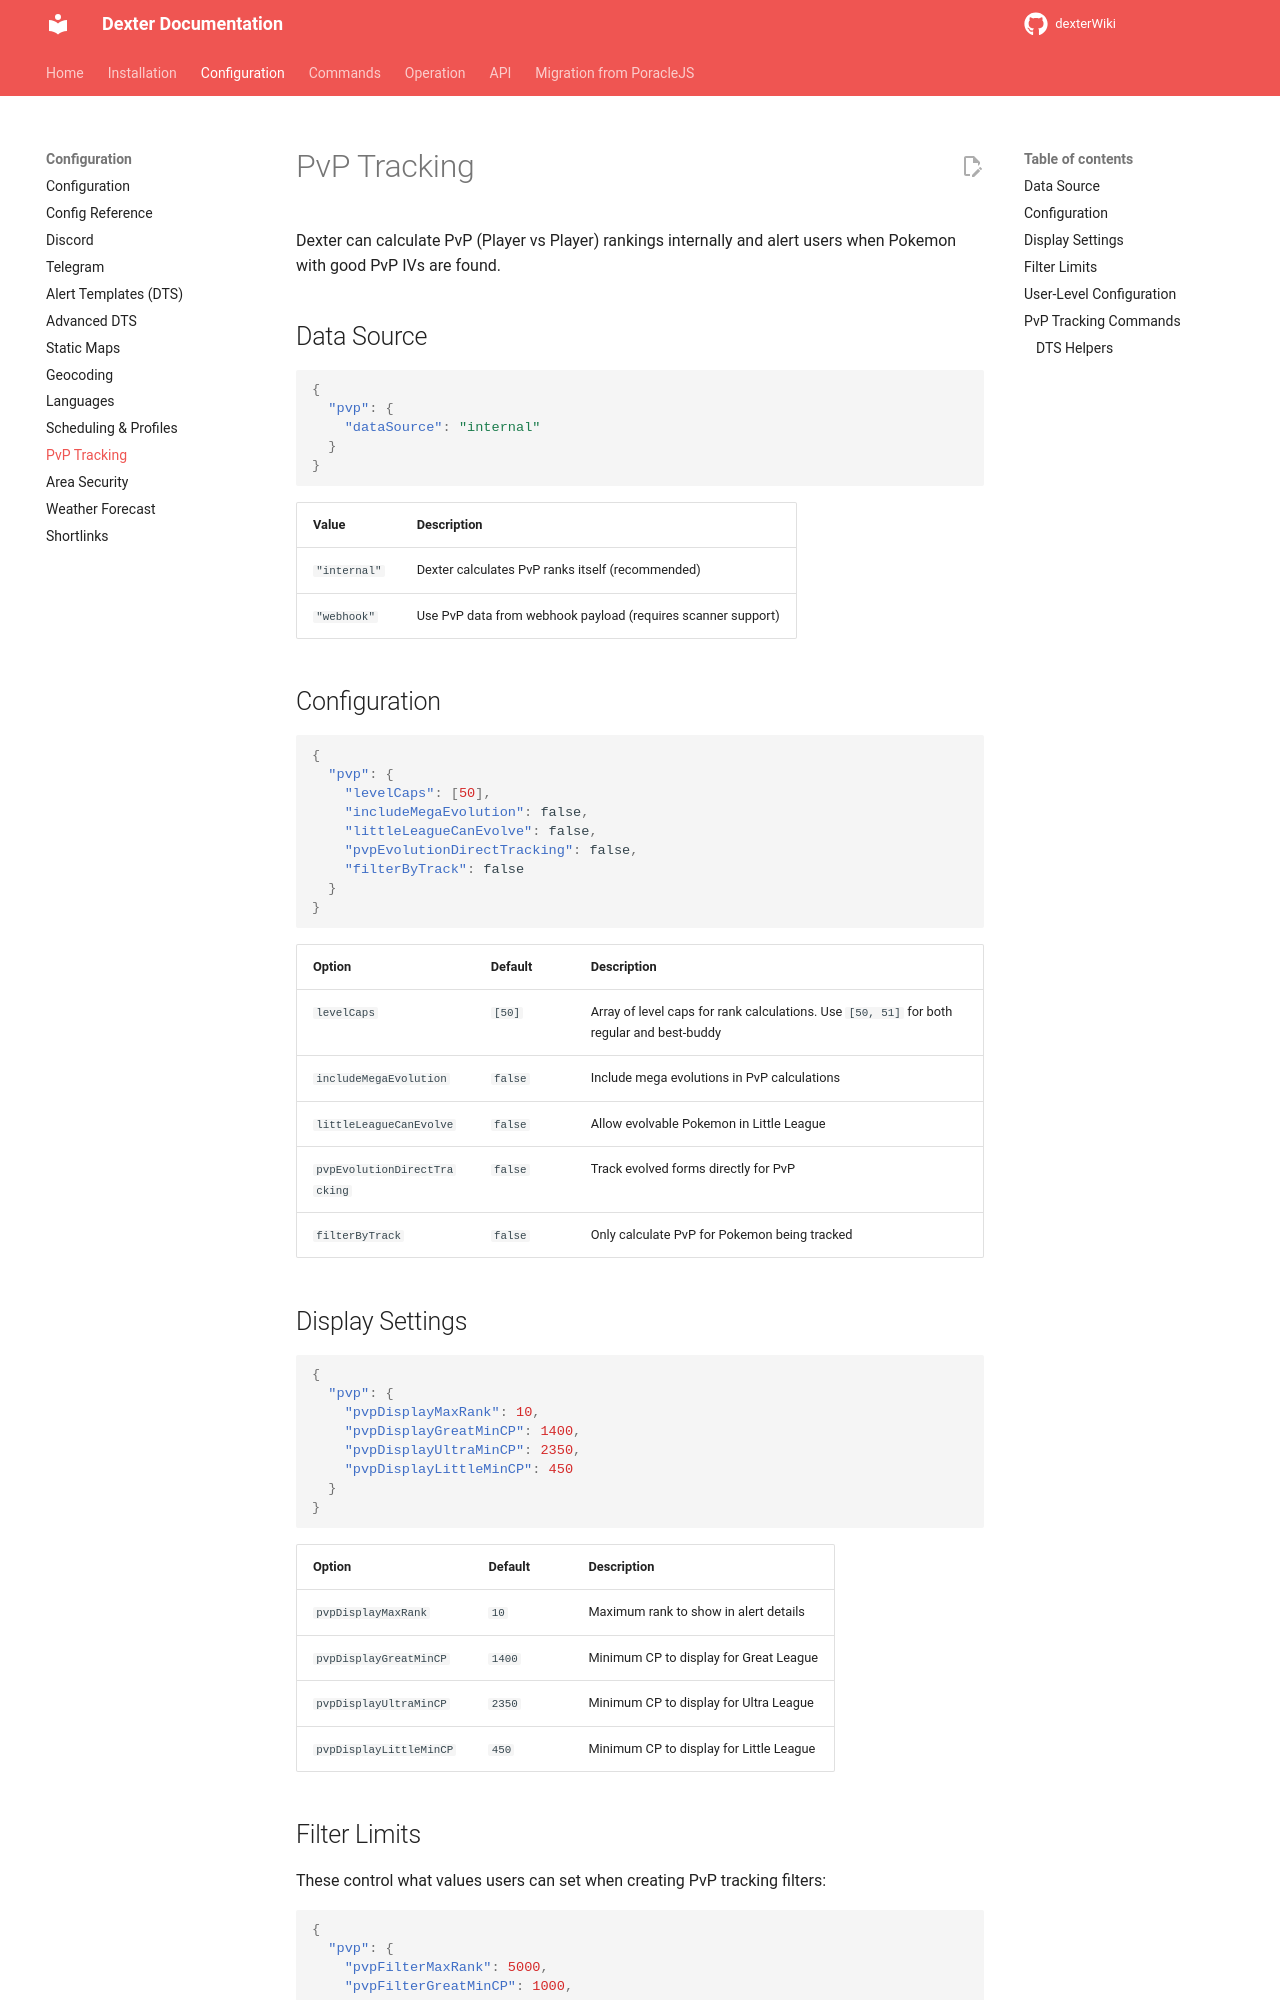

repository: roundaboutluke/dexterWiki · page: configuration/pvp/index.html · generator: mkdocs

# PvP Tracking

Dexter can calculate PvP (Player vs Player) rankings internally and alert users when Pokemon with good PvP IVs are found.

## Data Source

```json
{
  "pvp": {
    "dataSource": "internal"
  }
}
```

| Value | Description |
|-------|-------------|
| `"internal"` | Dexter calculates PvP ranks itself (recommended) |
| `"webhook"` | Use PvP data from webhook payload (requires scanner support) |

## Configuration

```json
{
  "pvp": {
    "levelCaps": [50],
    "includeMegaEvolution": false,
    "littleLeagueCanEvolve": false,
    "pvpEvolutionDirectTracking": false,
    "filterByTrack": false
  }
}
```

| Option | Default | Description |
|--------|---------|-------------|
| `levelCaps` | `[50]` | Array of level caps for rank calculations. Use `[50, 51]` for both regular and best-buddy |
| `includeMegaEvolution` | `false` | Include mega evolutions in PvP calculations |
| `littleLeagueCanEvolve` | `false` | Allow evolvable Pokemon in Little League |
| `pvpEvolutionDirectTracking` | `false` | Track evolved forms directly for PvP |
| `filterByTrack` | `false` | Only calculate PvP for Pokemon being tracked |

## Display Settings

```json
{
  "pvp": {
    "pvpDisplayMaxRank": 10,
    "pvpDisplayGreatMinCP": 1400,
    "pvpDisplayUltraMinCP": 2350,
    "pvpDisplayLittleMinCP": 450
  }
}
```

| Option | Default | Description |
|--------|---------|-------------|
| `pvpDisplayMaxRank` | `10` | Maximum rank to show in alert details |
| `pvpDisplayGreatMinCP` | `1400` | Minimum CP to display for Great League |
| `pvpDisplayUltraMinCP` | `2350` | Minimum CP to display for Ultra League |
| `pvpDisplayLittleMinCP` | `450` | Minimum CP to display for Little League |
